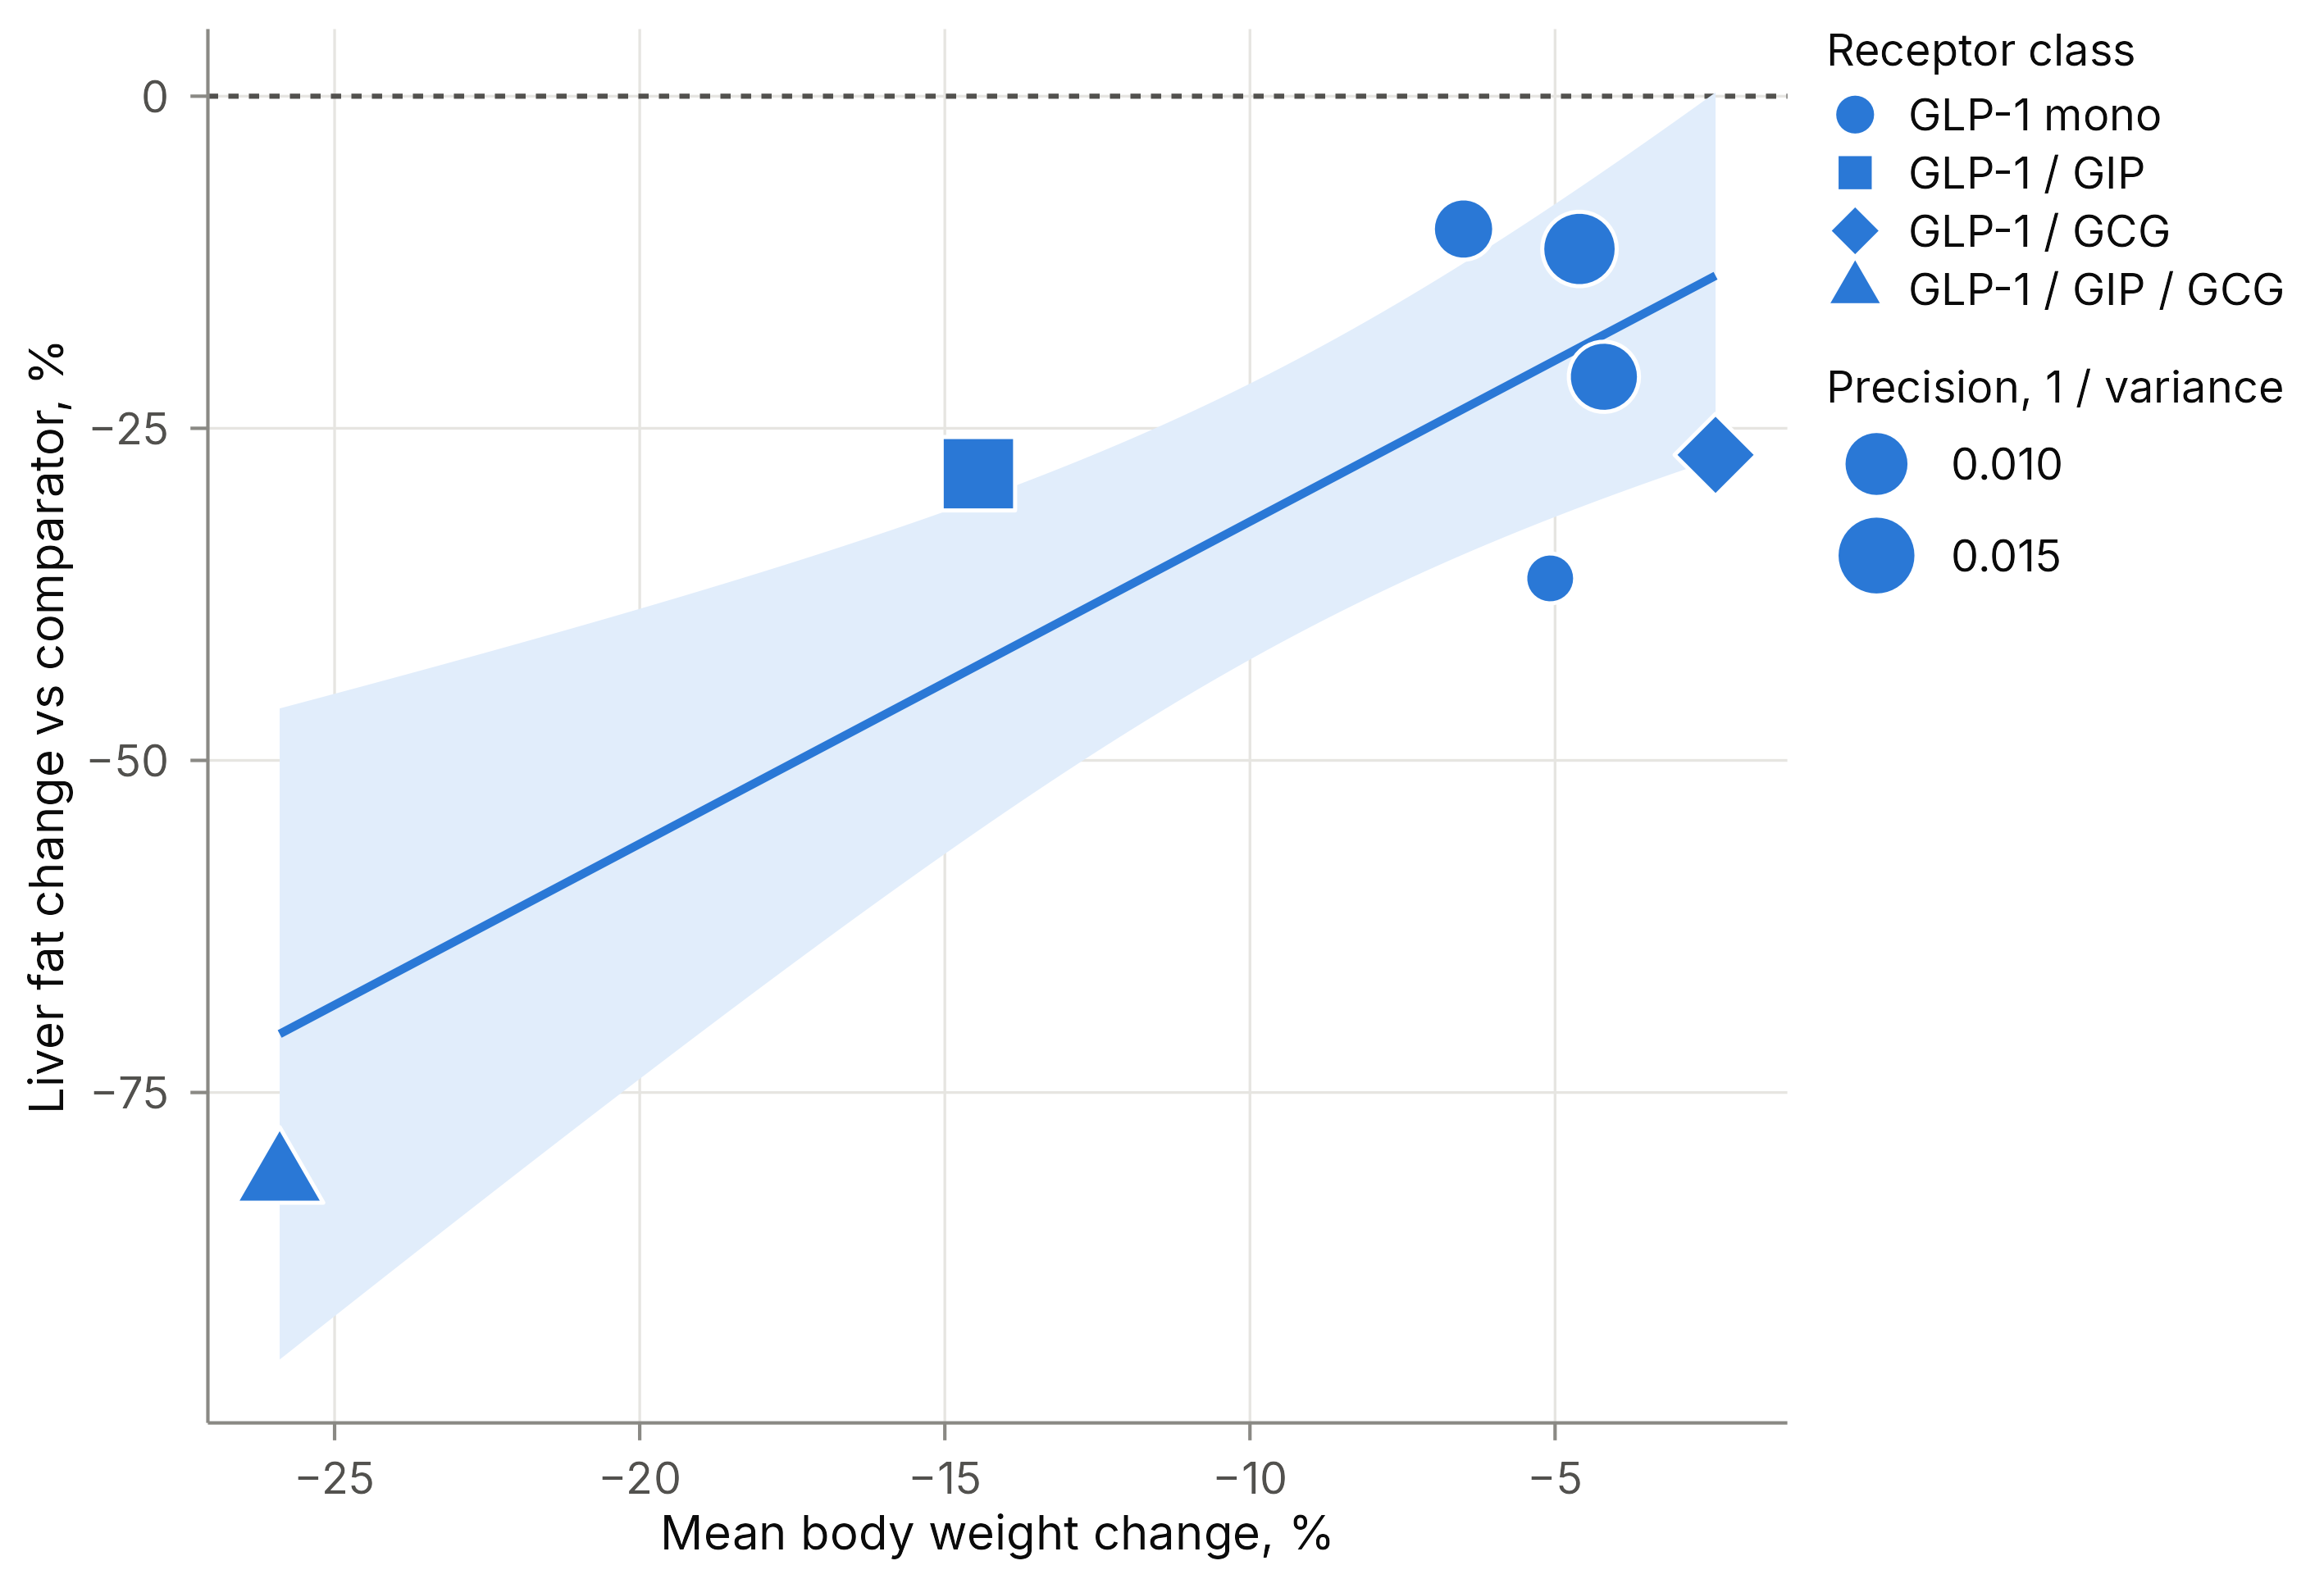

Source data for this figure (header and first rows):
layer, trial_id, receptor_class, pct_weight_change, yi, vi, lo, hi
points, Dutour 2016, GLP1_mono, -5.08, -36.3, 182.4, , 
points, NCT01147627 Drum Tower MRS substudy, GLP1_mono, -6.5, -10, 117, , 
points, NCT01761318, GLP1_mono, -4.6, -11.5, 77.48, , 
points, NCT02147925 Light-On, GLP1_mono, -4.2, -21.12, 87.75, , 
points, NCT04019561, GLP1_GCGR, -2.37, -27, 102.1, , 
points, NCT04881760-MASLD, GLP1_GIP_GCGR, -25.9, -81.4, 104.1, , 
points, SURPASS-3 MRI (NCT03882970), GLP1_GIP, -14.45, -28.42, 61.94, , 
line, , , -25.9, -70.59, , -95.1, -46.09
line, , , -25.66, -70.02, , -94.24, -45.8
line, , , -25.42, -69.44, , -93.38, -45.51
line, , , -25.19, -68.86, , -92.51, -45.22
line, , , -24.95, -68.29, , -91.65, -44.92
line, , , -24.71, -67.71, , -90.79, -44.63
line, , , -24.47, -67.14, , -89.93, -44.34
line, , , -24.24, -66.56, , -89.07, -44.04
line, , , -24, -65.98, , -88.22, -43.75
line, , , -23.76, -65.41, , -87.36, -43.45
line, , , -23.52, -64.83, , -86.51, -43.15
line, , , -23.29, -64.25, , -85.65, -42.85
line, , , -23.05, -63.68, , -84.8, -42.55
line, , , -22.81, -63.1, , -83.95, -42.25
line, , , -22.57, -62.52, , -83.09, -41.95
line, , , -22.33, -61.95, , -82.24, -41.65
line, , , -22.1, -61.37, , -81.4, -41.34
line, , , -21.86, -60.79, , -80.55, -41.04
line, , , -21.62, -60.22, , -79.7, -40.73
line, , , -21.38, -59.64, , -78.86, -40.42
line, , , -21.15, -59.06, , -78.01, -40.11
line, , , -20.91, -58.49, , -77.17, -39.8
line, , , -20.67, -57.91, , -76.33, -39.49
line, , , -20.43, -57.33, , -75.5, -39.17
line, , , -20.2, -56.76, , -74.66, -38.85
line, , , -19.96, -56.18, , -73.83, -38.53
line, , , -19.72, -55.6, , -72.99, -38.21
line, , , -19.48, -55.03, , -72.16, -37.89
line, , , -19.25, -54.45, , -71.33, -37.57
line, , , -19.01, -53.87, , -70.51, -37.24
line, , , -18.77, -53.3, , -69.68, -36.91
line, , , -18.53, -52.72, , -68.86, -36.58
line, , , -18.29, -52.14, , -68.05, -36.24
line, , , -18.06, -51.57, , -67.23, -35.91
line, , , -17.82, -50.99, , -66.42, -35.57
line, , , -17.58, -50.41, , -65.61, -35.22
line, , , -17.34, -49.84, , -64.8, -34.88
line, , , -17.11, -49.26, , -63.99, -34.53
line, , , -16.87, -48.68, , -63.19, -34.18
line, , , -16.63, -48.11, , -62.4, -33.82
line, , , -16.39, -47.53, , -61.6, -33.46
line, , , -16.16, -46.95, , -60.81, -33.1
line, , , -15.92, -46.38, , -60.03, -32.73
line, , , -15.68, -45.8, , -59.25, -32.36
line, , , -15.44, -45.22, , -58.47, -31.98
line, , , -15.2, -44.65, , -57.7, -31.6
line, , , -14.97, -44.07, , -56.93, -31.21
line, , , -14.73, -43.5, , -56.17, -30.82
line, , , -14.49, -42.92, , -55.41, -30.43
line, , , -14.25, -42.34, , -54.66, -30.03
line, , , -14.02, -41.77, , -53.91, -29.62
line, , , -13.78, -41.19, , -53.17, -29.21
line, , , -13.54, -40.61, , -52.44, -28.79
... 47 more rows
